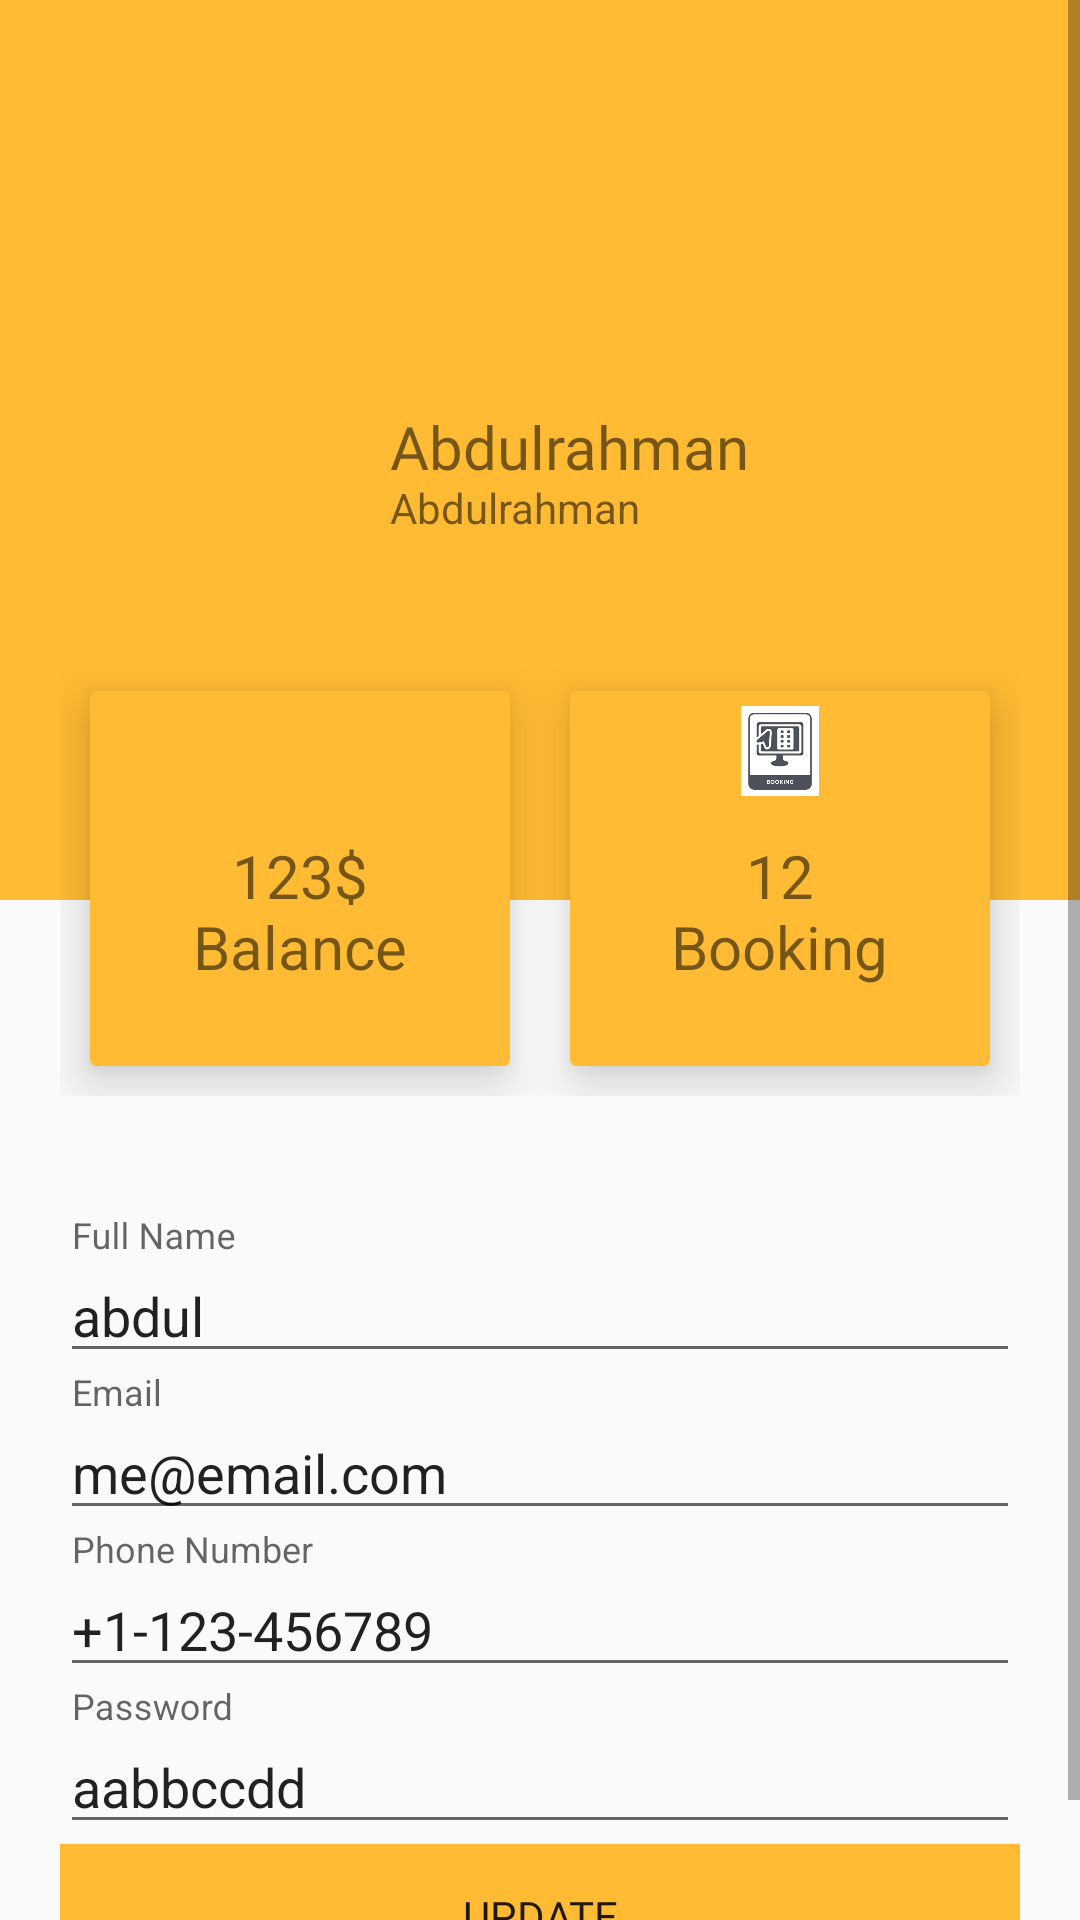

Layout XML and referenced resources for this Android screen:
<!-- AndroidManifest.xml: application theme Theme.DreamSalonFinderApp -->
<!-- res/layout/activity_profile_user.xml -->
<ScrollView
    xmlns:android="http://schemas.android.com/apk/res/android"
    xmlns:app="http://schemas.android.com/apk/res-auto"
    xmlns:tools="http://schemas.android.com/tools"
    android:layout_width="match_parent"
    android:layout_height="match_parent"
    tools:context=".UserProfile">

    <LinearLayout
        android:layout_width="match_parent"
        android:layout_height="match_parent"
        android:orientation="vertical">

        <RelativeLayout
            android:layout_width="match_parent"
            android:layout_height="300dp"
            android:background="@android:color/holo_orange_light"
            android:padding="20dp">

            <ImageView
                android:id="@+id/profile_image"
                android:layout_width="100dp"
                android:layout_height="100dp"
                android:layout_centerVertical="true"
                android:src="@drawable/profile_image"/>

            <TextView
                android:id="@+id/full_name"
                android:layout_width="wrap_content"
                android:layout_height="wrap_content"
                android:layout_centerVertical="true"
                android:layout_marginLeft="10dp"
                android:layout_toRightOf="@+id/profile_image"
                android:fontFamily="@font/bungee"
                android:includeFontPadding="false"
                android:text="Abdulrahman"
                android:textSize="20sp"/>

            <TextView
                android:layout_width="wrap_content"
                android:layout_height="wrap_content"
                android:layout_below="@+id/full_name"
                android:layout_marginLeft="10dp"
                android:layout_toRightOf="@+id/profile_image"
                android:includeFontPadding="false"
                android:text="Abdulrahman"
                android:textSize="14sp"/>

        </RelativeLayout>
        <LinearLayout
            android:layout_width="match_parent"
            android:layout_height="wrap_content"
            android:layout_marginTop="-100dp"
            android:padding="20dp">

            <com.google.android.material.card.MaterialCardView
                android:layout_width="0dp"
                android:layout_height="125dp"
                android:layout_margin="10dp"
                android:layout_weight="1"
                app:cardBackgroundColor="@android:color/holo_orange_light"
                app:cardElevation="10dp">

                <RelativeLayout
                    android:layout_width="match_parent"
                    android:layout_height="match_parent"
                    android:padding="5dp">

                    <ImageView
                        android:layout_width="30dp"
                        android:layout_height="30dp"
                        android:layout_centerHorizontal="true"
                        android:src="@drawable/payment_image"/>

                    <TextView
                        android:id="@+id/payment_label"
                        android:layout_width="wrap_content"
                        android:layout_height="wrap_content"
                        android:layout_centerInParent="true"
                        android:fontFamily="@font/bungee"
                        android:includeFontPadding="false"
                        android:text="123$"
                        android:textSize="20sp"/>

                    <TextView android:id="@+id/payment_desc" android:layout_width="wrap_content" android:layout_height="wrap_content" android:layout_below="@id/payment_label" android:layout_centerHorizontal="true" android:includeFontPadding="false" android:text="Balance" android:textSize="20sp"/>
                </RelativeLayout>
            </com.google.android.material.card.MaterialCardView>

            <com.google.android.material.card.MaterialCardView
                android:layout_width="0dp"
                android:layout_height="125dp"
                android:layout_margin="10dp"
                android:layout_weight="1"
                app:cardBackgroundColor="@android:color/holo_orange_light"
                app:cardElevation="10dp">

                <RelativeLayout
                    android:layout_width="match_parent"
                    android:layout_height="match_parent"
                    android:padding="5dp">

                    <ImageView
                        android:layout_width="30dp"
                        android:layout_height="30dp"
                        android:layout_centerHorizontal="true"
                        android:src="@drawable/booking_image"/>

                    <TextView
                        android:id="@+id/booking_label"
                        android:layout_width="wrap_content"
                        android:layout_height="wrap_content"
                        android:layout_centerInParent="true"
                        android:fontFamily="@font/bungee"
                        android:includeFontPadding="false"
                        android:text="12"
                        android:textSize="20sp"/>

                    <TextView
                        android:id="@+id/booking_desc"
                        android:layout_width="wrap_content"
                        android:layout_height="wrap_content"
                        android:layout_below="@id/booking_label"
                        android:layout_centerHorizontal="true"
                        android:includeFontPadding="false"
                        android:text="Booking"
                        android:textSize="20sp"/>

                </RelativeLayout>
            </com.google.android.material.card.MaterialCardView>
        </LinearLayout>

        <LinearLayout
            android:layout_width="match_parent"
            android:layout_height="wrap_content"
            android:orientation="vertical"
            android:padding="20dp">

            <com.google.android.material.textfield.TextInputLayout
                android:layout_width="match_parent"
                android:layout_height="wrap_content"
                android:hint="Full Name">

                <com.google.android.material.textfield.TextInputEditText
                    android:layout_width="match_parent"
                    android:layout_height="wrap_content"
                    android:drawablePadding="10dp"
                    android:text="abdul"/>
            </com.google.android.material.textfield.TextInputLayout>

            <com.google.android.material.textfield.TextInputLayout
                android:layout_width="match_parent"
                android:layout_height="wrap_content"
                android:hint="Email">

                <com.google.android.material.textfield.TextInputEditText
                    android:layout_width="match_parent"
                    android:layout_height="wrap_content"
                    android:drawablePadding="10dp"
                    android:text="me@email.com"/>
            </com.google.android.material.textfield.TextInputLayout>

            <com.google.android.material.textfield.TextInputLayout
                android:layout_width="match_parent"
                android:layout_height="wrap_content"
                android:hint="Phone Number">

                <com.google.android.material.textfield.TextInputEditText
                    android:layout_width="match_parent"
                    android:layout_height="wrap_content"
                    android:drawablePadding="10dp"
                    android:text="+1-123-456789"/>
            </com.google.android.material.textfield.TextInputLayout>

            <com.google.android.material.textfield.TextInputLayout
                android:layout_width="match_parent"
                android:layout_height="wrap_content"
                android:hint="Password">

                <com.google.android.material.textfield.TextInputEditText
                    android:layout_width="match_parent"
                    android:layout_height="wrap_content"
                    android:drawablePadding="10dp"
                    android:text="aabbccdd"/>
            </com.google.android.material.textfield.TextInputLayout>

            <Button
                android:layout_width="match_parent"
                android:layout_height="wrap_content"
                android:text="Update" android:fontFamily="@font/bungee"
                android:background="@android:color/holo_orange_light"/>

        </LinearLayout>
    </LinearLayout>
</ScrollView>
<!-- resources referenced by this layout -->
<resources>
  <!-- drawable booking_image: png bitmap (drawable-v24, 4535 bytes) -->
  <style name="Theme.DreamSalonFinderApp" parent="Theme.AppCompat.Light.NoActionBar">
          
          <item name="colorPrimary">@color/purple_500</item>
          <item name="colorPrimaryVariant">@color/purple_700</item>
          <item name="colorOnPrimary">@color/white</item>
          
          <item name="colorSecondary">@color/teal_200</item>
          <item name="colorSecondaryVariant">@color/teal_700</item>
          <item name="colorOnSecondary">@color/black</item>
          
          <item name="android:statusBarColor" tools:targetApi="l">?attr/colorPrimaryVariant</item>
          
      </style>
  <color name="purple_500">#FF6200EE</color>
  <color name="purple_700">#FF3700B3</color>
  <color name="white">#FFFFFFFF</color>
  <color name="teal_200">#FF03DAC5</color>
  <color name="teal_700">#FF018786</color>
  <color name="black">#FF000000</color>
</resources>
